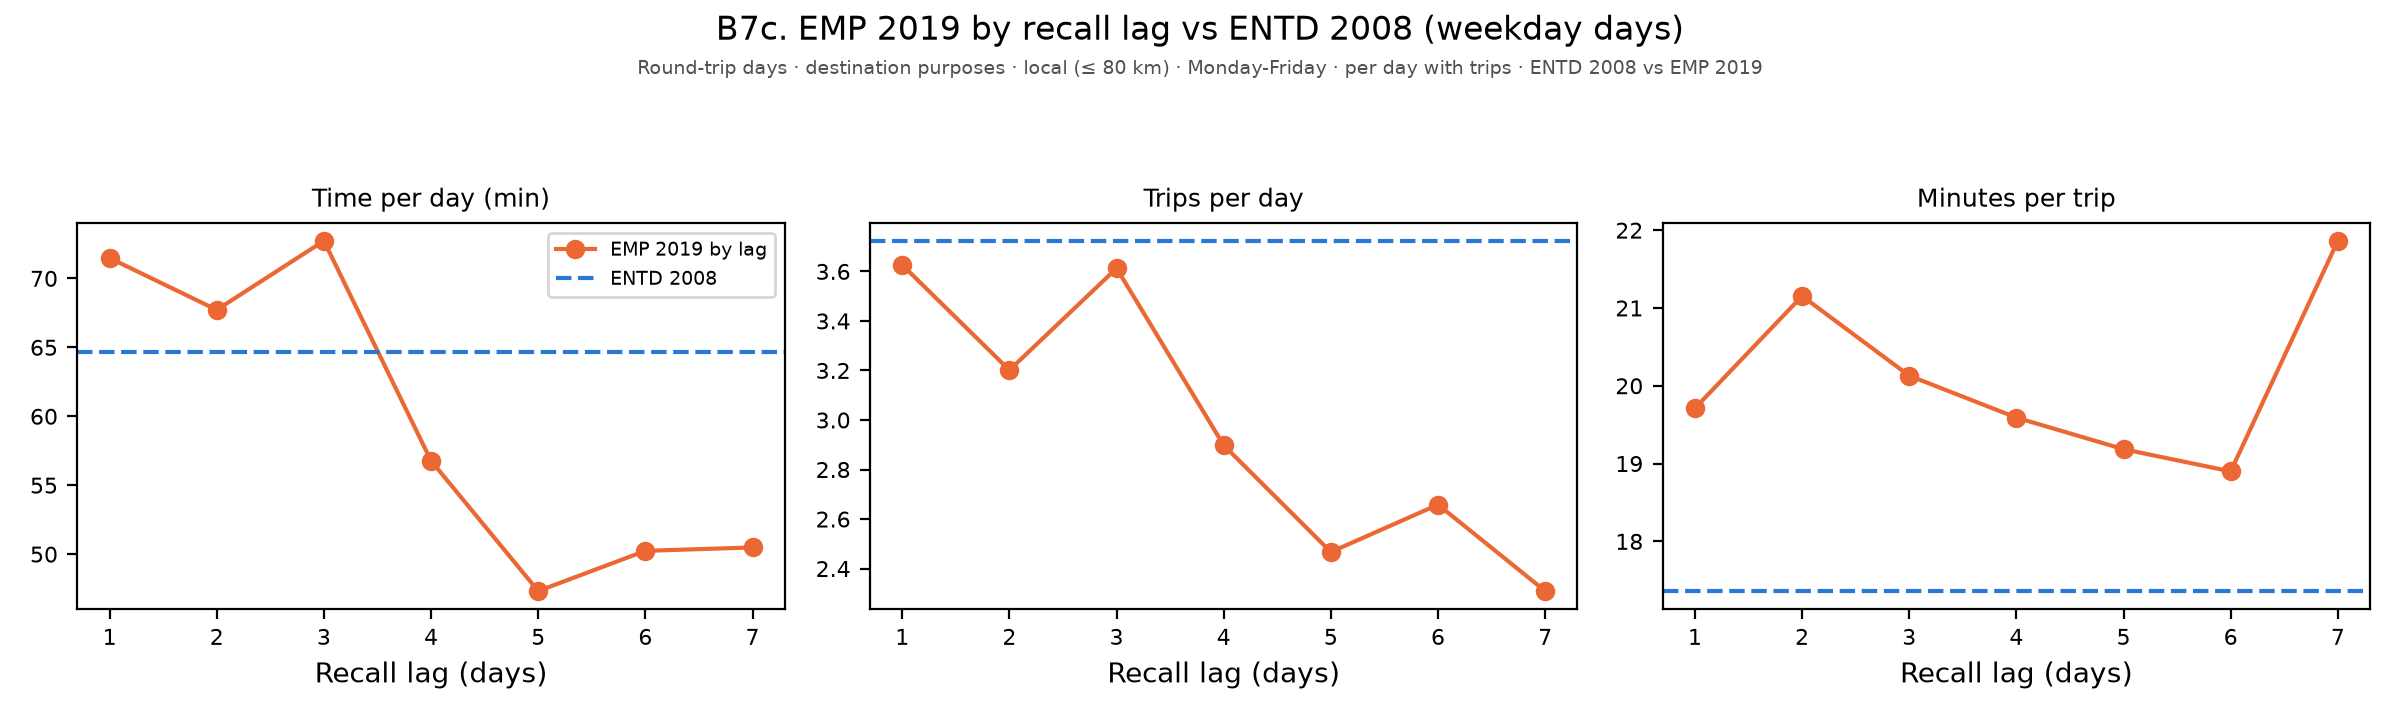

The file beside this chart, header and first rows:
figure, panel, scope, survey, group, subgroup, quantity, unit, days, basis, n, mean, ci_low, ci_high, median, p25, p75, ratio, ratio_ci_low, ratio_ci_high
fig_b7c_recall_lag, Time per day (min), Round-trip days · destination purposes ·…, ENTD 2008 vs EMP 2019, 1, EMP 2019 by lag, Time per day (min), , Monday-Friday, per day with trips, , 71.48, , , , , , , , 
fig_b7c_recall_lag, Time per day (min), Round-trip days · destination purposes ·…, ENTD 2008 vs EMP 2019, 2, EMP 2019 by lag, Time per day (min), , Monday-Friday, per day with trips, , 67.72, , , , , , , , 
fig_b7c_recall_lag, Time per day (min), Round-trip days · destination purposes ·…, ENTD 2008 vs EMP 2019, 3, EMP 2019 by lag, Time per day (min), , Monday-Friday, per day with trips, , 72.72, , , , , , , , 
fig_b7c_recall_lag, Time per day (min), Round-trip days · destination purposes ·…, ENTD 2008 vs EMP 2019, 4, EMP 2019 by lag, Time per day (min), , Monday-Friday, per day with trips, , 56.77, , , , , , , , 
fig_b7c_recall_lag, Time per day (min), Round-trip days · destination purposes ·…, ENTD 2008 vs EMP 2019, 5, EMP 2019 by lag, Time per day (min), , Monday-Friday, per day with trips, , 47.33, , , , , , , , 
fig_b7c_recall_lag, Time per day (min), Round-trip days · destination purposes ·…, ENTD 2008 vs EMP 2019, 6, EMP 2019 by lag, Time per day (min), , Monday-Friday, per day with trips, , 50.24, , , , , , , , 
fig_b7c_recall_lag, Time per day (min), Round-trip days · destination purposes ·…, ENTD 2008 vs EMP 2019, 7, EMP 2019 by lag, Time per day (min), , Monday-Friday, per day with trips, , 50.49, , , , , , , , 
fig_b7c_recall_lag, Time per day (min), Round-trip days · destination purposes ·…, ENTD 2008 vs EMP 2019, All, ENTD 2008, Time per day (min), , Monday-Friday, per day with trips, , 64.64, , , , , , , , 
fig_b7c_recall_lag, Trips per day, Round-trip days · destination purposes ·…, ENTD 2008 vs EMP 2019, 1, EMP 2019 by lag, Trips per day, , Monday-Friday, per day with trips, , 3.626, , , , , , , , 
fig_b7c_recall_lag, Trips per day, Round-trip days · destination purposes ·…, ENTD 2008 vs EMP 2019, 2, EMP 2019 by lag, Trips per day, , Monday-Friday, per day with trips, , 3.201, , , , , , , , 
fig_b7c_recall_lag, Trips per day, Round-trip days · destination purposes ·…, ENTD 2008 vs EMP 2019, 3, EMP 2019 by lag, Trips per day, , Monday-Friday, per day with trips, , 3.613, , , , , , , , 
fig_b7c_recall_lag, Trips per day, Round-trip days · destination purposes ·…, ENTD 2008 vs EMP 2019, 4, EMP 2019 by lag, Trips per day, , Monday-Friday, per day with trips, , 2.898, , , , , , , , 
fig_b7c_recall_lag, Trips per day, Round-trip days · destination purposes ·…, ENTD 2008 vs EMP 2019, 5, EMP 2019 by lag, Trips per day, , Monday-Friday, per day with trips, , 2.467, , , , , , , , 
fig_b7c_recall_lag, Trips per day, Round-trip days · destination purposes ·…, ENTD 2008 vs EMP 2019, 6, EMP 2019 by lag, Trips per day, , Monday-Friday, per day with trips, , 2.658, , , , , , , , 
fig_b7c_recall_lag, Trips per day, Round-trip days · destination purposes ·…, ENTD 2008 vs EMP 2019, 7, EMP 2019 by lag, Trips per day, , Monday-Friday, per day with trips, , 2.309, , , , , , , , 
fig_b7c_recall_lag, Trips per day, Round-trip days · destination purposes ·…, ENTD 2008 vs EMP 2019, All, ENTD 2008, Trips per day, , Monday-Friday, per day with trips, , 3.723, , , , , , , , 
fig_b7c_recall_lag, Minutes per trip, Round-trip days · destination purposes ·…, ENTD 2008 vs EMP 2019, 1, EMP 2019 by lag, Minutes per trip, , Monday-Friday, per trip, , 19.71, , , , , , , , 
fig_b7c_recall_lag, Minutes per trip, Round-trip days · destination purposes ·…, ENTD 2008 vs EMP 2019, 2, EMP 2019 by lag, Minutes per trip, , Monday-Friday, per trip, , 21.15, , , , , , , , 
fig_b7c_recall_lag, Minutes per trip, Round-trip days · destination purposes ·…, ENTD 2008 vs EMP 2019, 3, EMP 2019 by lag, Minutes per trip, , Monday-Friday, per trip, , 20.13, , , , , , , , 
fig_b7c_recall_lag, Minutes per trip, Round-trip days · destination purposes ·…, ENTD 2008 vs EMP 2019, 4, EMP 2019 by lag, Minutes per trip, , Monday-Friday, per trip, , 19.59, , , , , , , , 
fig_b7c_recall_lag, Minutes per trip, Round-trip days · destination purposes ·…, ENTD 2008 vs EMP 2019, 5, EMP 2019 by lag, Minutes per trip, , Monday-Friday, per trip, , 19.18, , , , , , , , 
fig_b7c_recall_lag, Minutes per trip, Round-trip days · destination purposes ·…, ENTD 2008 vs EMP 2019, 6, EMP 2019 by lag, Minutes per trip, , Monday-Friday, per trip, , 18.9, , , , , , , , 
fig_b7c_recall_lag, Minutes per trip, Round-trip days · destination purposes ·…, ENTD 2008 vs EMP 2019, 7, EMP 2019 by lag, Minutes per trip, , Monday-Friday, per trip, , 21.86, , , , , , , , 
fig_b7c_recall_lag, Minutes per trip, Round-trip days · destination purposes ·…, ENTD 2008 vs EMP 2019, All, ENTD 2008, Minutes per trip, , Monday-Friday, per trip, , 17.36, , , , , , , , 
